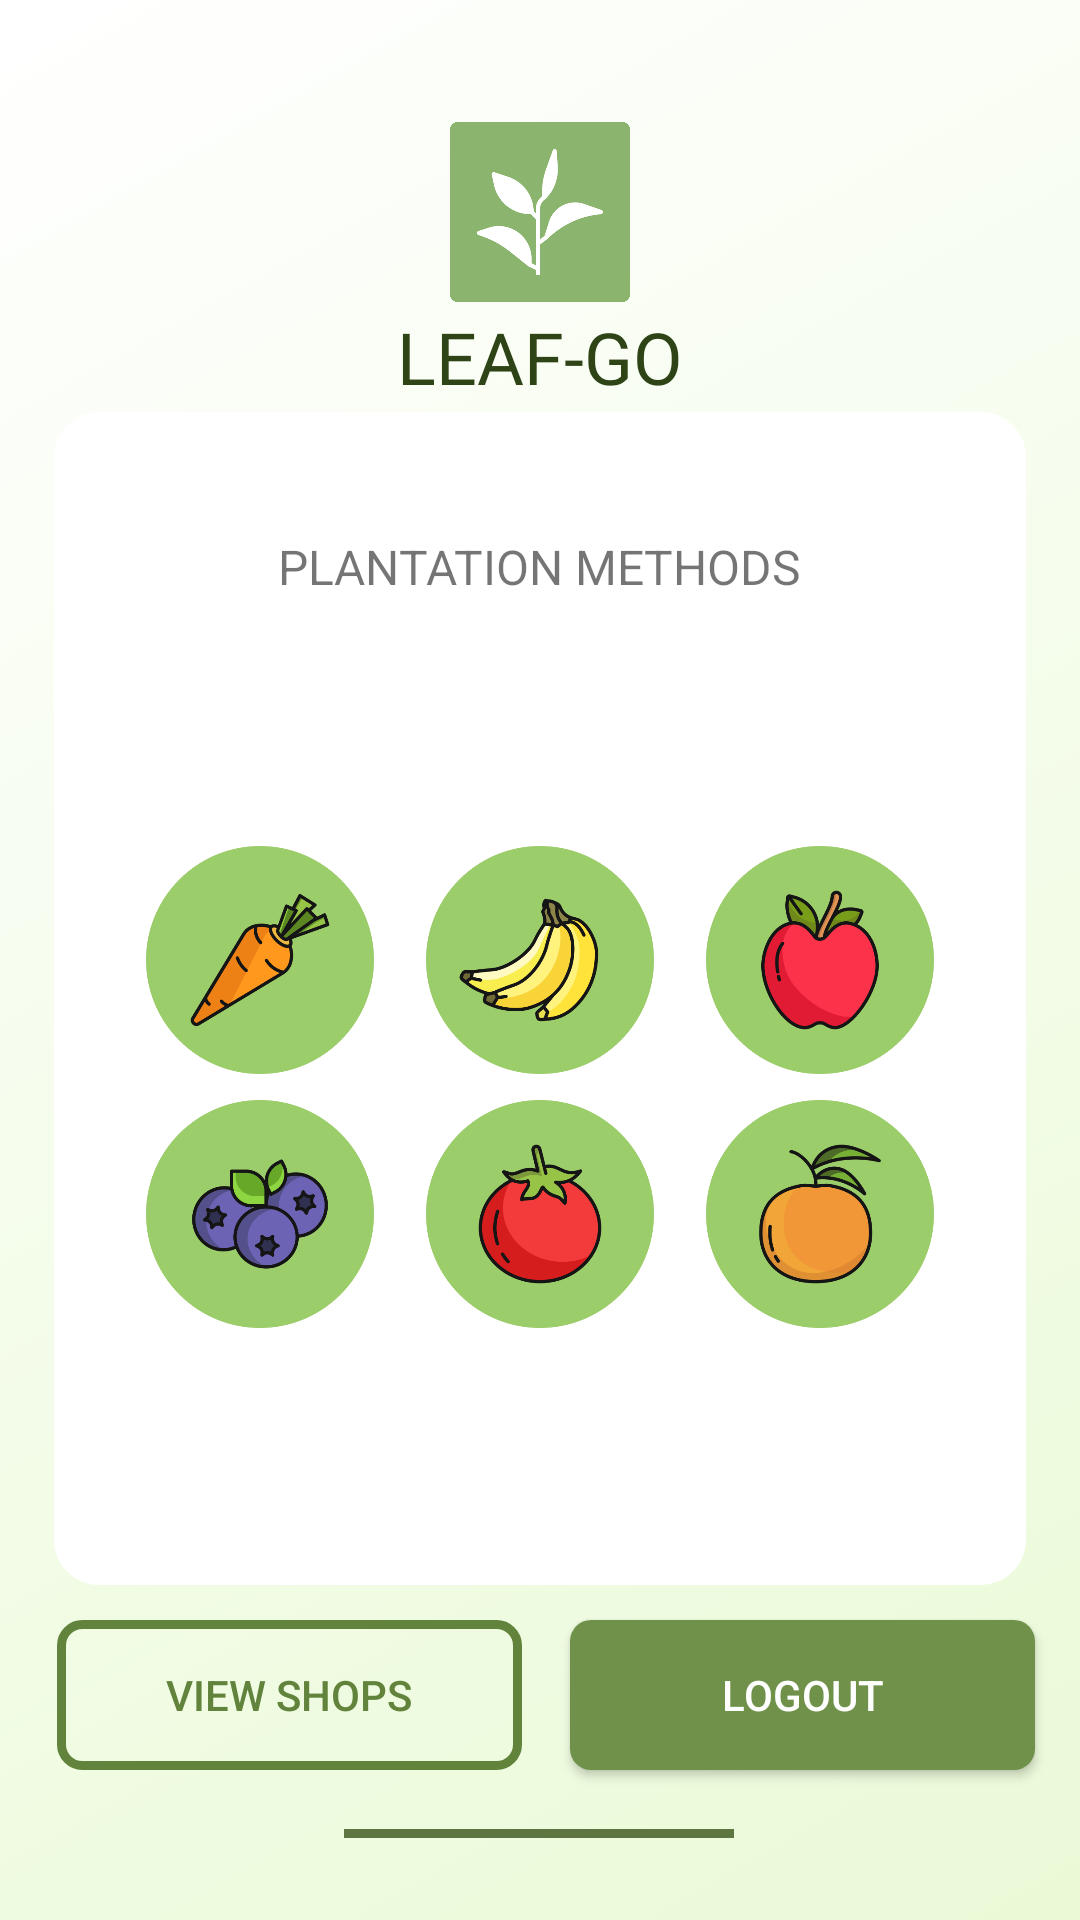

Reconstruct the res/layout file that produces this screen, plus the resources it refers to.
<!-- AndroidManifest.xml: application theme Theme.LeafGo -->
<!-- res/layout/user_profile.xml -->
<?xml version="1.0" encoding="utf-8"?>
<androidx.constraintlayout.widget.ConstraintLayout xmlns:android="http://schemas.android.com/apk/res/android"
    xmlns:app="http://schemas.android.com/apk/res-auto"
    xmlns:tools="http://schemas.android.com/tools"
    android:layout_width="match_parent"
    android:layout_height="match_parent"
    tools:context=".user_profile">

    <TextView
        android:id="@+id/textView"
        android:layout_width="match_parent"
        android:layout_height="122dp"
        android:layout_marginTop="90dp"
        android:layout_marginBottom="16dp"
        android:background="@drawable/background_white_layer"
        app:layout_constraintBottom_toBottomOf="parent"
        app:layout_constraintEnd_toEndOf="parent"
        app:layout_constraintHorizontal_bias="0.0"
        app:layout_constraintStart_toStartOf="parent"
        app:layout_constraintVertical_bias="1.0" />

    <androidx.constraintlayout.widget.ConstraintLayout
        android:id="@+id/constraintLayout3"
        android:layout_width="match_parent"
        android:layout_height="match_parent"
        android:background="@drawable/gradient_background"
        app:layout_constraintBottom_toBottomOf="parent"
        app:layout_constraintEnd_toEndOf="parent"
        app:layout_constraintHorizontal_bias="0.0"
        app:layout_constraintStart_toStartOf="parent"
        app:layout_constraintTop_toTopOf="parent"
        app:layout_constraintVertical_bias="0.0">

    </androidx.constraintlayout.widget.ConstraintLayout>

    <androidx.constraintlayout.widget.ConstraintLayout
        android:id="@+id/constraintLayout2"
        android:layout_width="match_parent"
        android:layout_height="391dp"
        android:layout_marginStart="18dp"
        android:layout_marginEnd="18dp"
        android:background="@drawable/div_border_curved"
        app:layout_constraintBottom_toBottomOf="parent"
        app:layout_constraintEnd_toEndOf="parent"
        app:layout_constraintHorizontal_bias="1.0"
        app:layout_constraintStart_toStartOf="parent"
        app:layout_constraintTop_toTopOf="parent"
        app:layout_constraintVertical_bias="0.552">


        <TextView
            android:id="@+id/textView2"
            android:layout_width="wrap_content"
            android:layout_height="wrap_content"
            android:text="PLANTATION METHODS"
            android:textSize="16sp"
            app:layout_constraintBottom_toBottomOf="parent"
            app:layout_constraintEnd_toEndOf="parent"
            app:layout_constraintStart_toStartOf="parent"
            app:layout_constraintTop_toTopOf="parent"
            app:layout_constraintVertical_bias="0.110000014" />


    </androidx.constraintlayout.widget.ConstraintLayout>

    <Button
        android:id="@+id/viewShopsBtn"
        android:layout_width="155dp"
        android:layout_height="50dp"
        android:layout_marginStart="36dp"
        android:layout_marginEnd="8dp"
        android:layout_marginBottom="50dp"
        android:background="@drawable/border_lighten"
        android:elevation="8dp"
        android:text="View Shops"
        android:textAlignment="center"
        android:textColor="#61833C"
        app:layout_constraintBottom_toBottomOf="parent"
        app:layout_constraintEnd_toStartOf="@+id/logoutUserBtn"
        app:layout_constraintStart_toStartOf="parent"
        app:layout_constraintTop_toTopOf="@+id/textView"
        app:layout_constraintVertical_bias="1.0" />

    <Button
        android:id="@+id/logoutUserBtn"
        android:layout_width="155dp"
        android:layout_height="50dp"
        android:layout_marginStart="8dp"
        android:layout_marginTop="36dp"
        android:layout_marginEnd="32dp"
        android:background="@drawable/btn_border_radius"
        android:elevation="8dp"
        android:text="LOGOUT"
        android:textAlignment="center"
        android:textColor="#FFFFFF"
        app:layout_constraintBottom_toBottomOf="@+id/viewShopsBtn"
        app:layout_constraintEnd_toEndOf="parent"
        app:layout_constraintHorizontal_bias="1.0"
        app:layout_constraintStart_toEndOf="@+id/viewShopsBtn"
        app:layout_constraintTop_toTopOf="@+id/textView"
        app:layout_constraintVertical_bias="1.0" />

    <View
        android:id="@+id/view2"
        android:layout_width="130dp"
        android:layout_height="3dp"
        android:layout_marginTop="16dp"
        android:layout_marginBottom="8dp"
        android:background="#5C7541"
        app:layout_constraintBottom_toBottomOf="@+id/textView"
        app:layout_constraintEnd_toEndOf="@+id/textView"
        app:layout_constraintHorizontal_bias="0.498"
        app:layout_constraintStart_toStartOf="@+id/textView"
        app:layout_constraintTop_toBottomOf="@+id/viewShopsBtn" />

    <TextView
        android:id="@+id/shopBannerView"
        android:layout_width="291dp"
        android:layout_height="65dp"
        android:fontFamily="@font/calistoga"
        android:gravity="center"
        android:text="LEAF-GO"
        android:textColor="#2E4316"
        android:textSize="24sp"
        app:layout_constraintBottom_toBottomOf="parent"
        app:layout_constraintEnd_toEndOf="parent"
        app:layout_constraintStart_toStartOf="parent"
        app:layout_constraintTop_toTopOf="parent"
        app:layout_constraintVertical_bias="0.15000002" />

    <ImageView
        android:id="@+id/imageView6"
        android:layout_width="60dp"
        android:layout_height="60dp"
        app:layout_constraintBottom_toBottomOf="parent"
        app:layout_constraintEnd_toEndOf="parent"
        app:layout_constraintStart_toStartOf="parent"
        app:layout_constraintTop_toTopOf="parent"
        app:layout_constraintVertical_bias="0.06999999"
        app:srcCompat="@drawable/logo" />

    <ImageView
        android:id="@+id/img6"
        android:layout_width="90dp"
        android:layout_height="76dp"
        android:layout_marginEnd="24dp"
        app:layout_constraintBottom_toBottomOf="parent"
        app:layout_constraintEnd_toEndOf="parent"
        app:layout_constraintHorizontal_bias="0.17"
        app:layout_constraintStart_toStartOf="parent"
        app:layout_constraintTop_toTopOf="parent"
        app:layout_constraintVertical_bias="0.65"
        app:srcCompat="@drawable/blueberry" />

    <ImageView
        android:id="@+id/img4"
        android:layout_width="90dp"
        android:layout_height="76dp"
        android:layout_marginStart="24dp"
        app:layout_constraintBottom_toBottomOf="parent"
        app:layout_constraintEnd_toEndOf="parent"
        app:layout_constraintHorizontal_bias="0.83"
        app:layout_constraintStart_toStartOf="parent"
        app:layout_constraintTop_toTopOf="parent"
        app:layout_constraintVertical_bias="0.65"
        app:srcCompat="@drawable/ora" />

    <ImageView
        android:id="@+id/img1"
        android:layout_width="90dp"
        android:layout_height="76dp"
        android:layout_marginEnd="24dp"
        app:layout_constraintBottom_toBottomOf="parent"
        app:layout_constraintEnd_toEndOf="parent"
        app:layout_constraintHorizontal_bias="0.17"
        app:layout_constraintStart_toStartOf="parent"
        app:layout_constraintTop_toTopOf="parent"
        app:srcCompat="@drawable/carrot" />

    <ImageView
        android:id="@+id/img5"
        android:layout_width="90dp"
        android:layout_height="76dp"
        app:layout_constraintBottom_toBottomOf="parent"
        app:layout_constraintEnd_toEndOf="parent"
        app:layout_constraintStart_toStartOf="parent"
        app:layout_constraintTop_toTopOf="parent"
        app:layout_constraintVertical_bias="0.65"
        app:srcCompat="@drawable/tomato" />

    <ImageView
        android:id="@+id/img2"
        android:layout_width="90dp"
        android:layout_height="76dp"
        app:layout_constraintBottom_toBottomOf="parent"
        app:layout_constraintEnd_toEndOf="parent"
        app:layout_constraintStart_toStartOf="parent"
        app:layout_constraintTop_toTopOf="parent"
        app:srcCompat="@drawable/bananas" />

    <ImageView
        android:id="@+id/img3"
        android:layout_width="90dp"
        android:layout_height="76dp"
        android:layout_marginStart="24dp"
        app:layout_constraintBottom_toBottomOf="parent"
        app:layout_constraintEnd_toEndOf="parent"
        app:layout_constraintHorizontal_bias="0.83"
        app:layout_constraintStart_toStartOf="parent"
        app:layout_constraintTop_toTopOf="parent"
        app:srcCompat="@drawable/apple" />


</androidx.constraintlayout.widget.ConstraintLayout>
<!-- resources referenced by this layout -->
<resources>
  <!-- drawable apple: png bitmap (drawable, 59970 bytes) -->
  <!-- drawable bananas: png bitmap (drawable, 68129 bytes) -->
  <!-- drawable blueberry: png bitmap (drawable, 66031 bytes) -->
  <!-- drawable border_lighten (drawable) -->
  <?xml version="1.0" encoding="utf-8"?>
  <selector xmlns:android="http://schemas.android.com/apk/res/android">
      <item>
          <shape android:shape="rectangle">
              <stroke android:color="#61833C" android:width="3dp"/>
              <corners android:radius="7dp"/>
          </shape>
      </item>
  </selector>
  <!-- drawable btn_border_radius (drawable) -->
  <?xml version="1.0" encoding="utf-8"?>
  <selector xmlns:android="http://schemas.android.com/apk/res/android">
      <item>
          <shape android:shape="rectangle" >
              <solid android:color="#6F9149"/>
              <corners android:radius="7dp" />
  
          </shape>
      </item>
  </selector>
  <!-- drawable carrot: png bitmap (drawable, 60368 bytes) -->
  <!-- drawable div_border_curved (drawable) -->
  <?xml version="1.0" encoding="utf-8"?>
  <selector xmlns:android="http://schemas.android.com/apk/res/android">
      <item>
          <shape android:shape="rectangle" >
              <solid android:color="#FFFFFF"/>
              <corners android:radius="15dp" />
  
          </shape>
      </item>
  </selector>
  <!-- drawable gradient_background (drawable) -->
  <?xml version="1.0" encoding="utf-8"?>
  <selector xmlns:android="http://schemas.android.com/apk/res/android">
      <item android:state_enabled="true">
          <shape android:shape="rectangle">
              <gradient
                  android:startColor="#EAFAD7"
                  android:endColor="#FFFFFF"
                  android:angle="135" />
  
          </shape>
      </item>
  </selector>
  <!-- drawable logo: png bitmap (drawable, 23969 bytes) -->
  <!-- drawable ora: png bitmap (drawable, 60840 bytes) -->
  <!-- drawable tomato: png bitmap (drawable, 56032 bytes) -->
  <style name="Theme.LeafGo" parent="Theme.AppCompat.DayNight.NoActionBar">
          
          <item name="colorPrimary">@color/purple_500</item>
          <item name="colorPrimaryVariant">@color/purple_700</item>
          <item name="colorOnPrimary">@color/white</item>
          
          <item name="colorSecondary">@color/teal_200</item>
          <item name="colorSecondaryVariant">@color/teal_700</item>
          <item name="colorOnSecondary">@color/black</item>
          
  
          
  
          <item name="android:windowFullscreen">true</item>
          <item name="android:windowLayoutInDisplayCutoutMode">shortEdges</item>
          <item name="android:windowTranslucentNavigation">true</item>
      </style>
  <color name="purple_500">#FF6200EE</color>
  <color name="purple_700">#FF3700B3</color>
  <color name="white">#FFFFFFFF</color>
  <color name="teal_200">#FF03DAC5</color>
  <color name="teal_700">#FF018786</color>
  <color name="black">#FF000000</color>
</resources>
